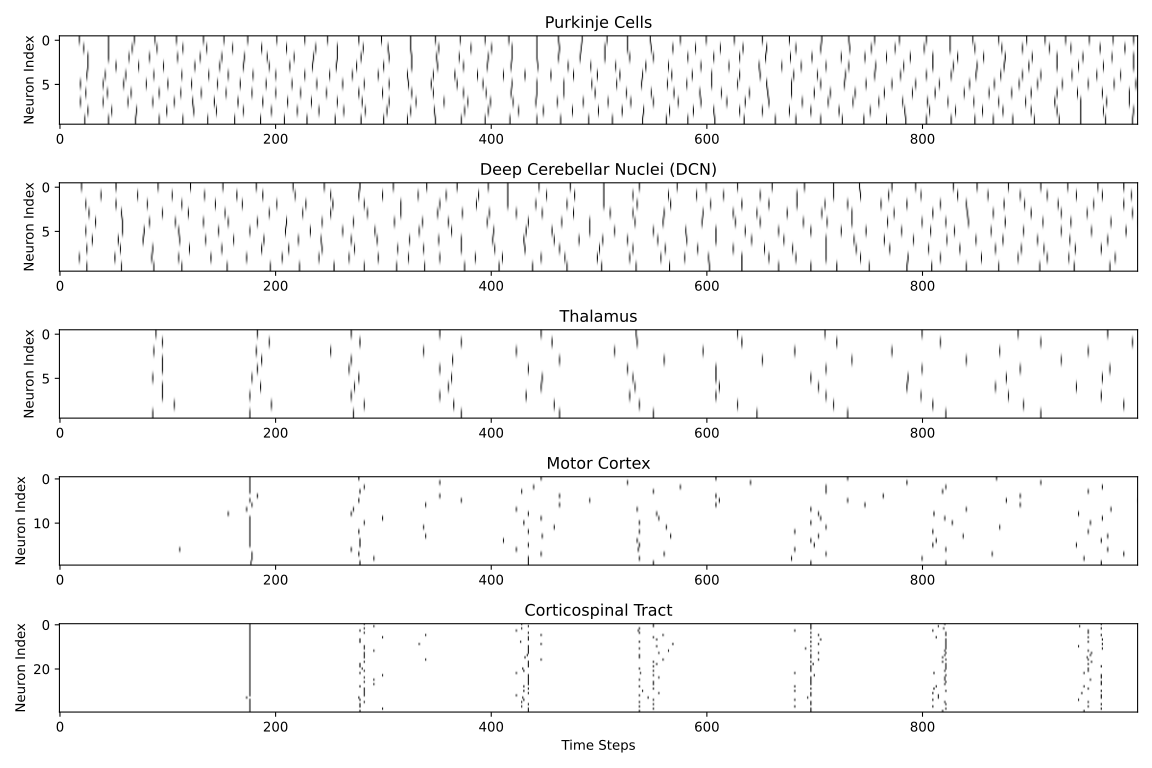

The data file committed next to this chart (first rows):
Group, Neuron ID, Spikes, Rate (Hz), Bursts
Purkinje Cells, Purkinje Cells_N001, 43, 430.0, 43
Purkinje Cells, Purkinje Cells_N002, 43, 430.0, 43
Purkinje Cells, Purkinje Cells_N003, 44, 440.0, 44
Purkinje Cells, Purkinje Cells_N004, 42, 420.0, 42
Purkinje Cells, Purkinje Cells_N005, 43, 430.0, 43
Purkinje Cells, Purkinje Cells_N006, 44, 440.0, 44
Purkinje Cells, Purkinje Cells_N007, 43, 430.0, 43
Purkinje Cells, Purkinje Cells_N008, 44, 440.0, 44
Purkinje Cells, Purkinje Cells_N009, 42, 420.0, 42
Purkinje Cells, Purkinje Cells_N010, 44, 440.0, 44
DCN, DCN_N001, 34, 340.0, 34
DCN, DCN_N002, 34, 340.0, 34
DCN, DCN_N003, 34, 340.0, 34
DCN, DCN_N004, 33, 330.0, 33
DCN, DCN_N005, 34, 340.0, 34
DCN, DCN_N006, 33, 330.0, 33
DCN, DCN_N007, 35, 350.0, 35
DCN, DCN_N008, 32, 320.0, 32
DCN, DCN_N009, 33, 330.0, 33
DCN, DCN_N010, 31, 310.0, 31
Thalamus, Thalamus_N001, 11, 110.0, 11
Thalamus, Thalamus_N002, 11, 110.0, 11
Thalamus, Thalamus_N003, 11, 110.0, 11
Thalamus, Thalamus_N004, 10, 100.0, 10
Thalamus, Thalamus_N005, 11, 110.0, 11
Thalamus, Thalamus_N006, 11, 110.0, 11
Thalamus, Thalamus_N007, 11, 110.0, 11
Thalamus, Thalamus_N008, 11, 110.0, 11
Thalamus, Thalamus_N009, 11, 110.0, 11
Thalamus, Thalamus_N010, 10, 100.0, 10
Motor Cortex, Motor Cortex_N001, 6, 60.0, 6
Motor Cortex, Motor Cortex_N002, 6, 60.0, 6
Motor Cortex, Motor Cortex_N003, 7, 70.0, 7
Motor Cortex, Motor Cortex_N004, 7, 70.0, 7
Motor Cortex, Motor Cortex_N005, 6, 60.0, 6
Motor Cortex, Motor Cortex_N006, 8, 80.0, 8
Motor Cortex, Motor Cortex_N007, 6, 60.0, 6
Motor Cortex, Motor Cortex_N008, 7, 70.0, 7
Motor Cortex, Motor Cortex_N009, 7, 70.0, 7
Motor Cortex, Motor Cortex_N010, 7, 70.0, 7
Motor Cortex, Motor Cortex_N011, 7, 70.0, 7
Motor Cortex, Motor Cortex_N012, 6, 60.0, 6
Motor Cortex, Motor Cortex_N013, 7, 70.0, 7
Motor Cortex, Motor Cortex_N014, 7, 70.0, 7
Motor Cortex, Motor Cortex_N015, 7, 70.0, 7
Motor Cortex, Motor Cortex_N016, 7, 70.0, 7
Motor Cortex, Motor Cortex_N017, 7, 70.0, 7
Motor Cortex, Motor Cortex_N018, 7, 70.0, 7
Motor Cortex, Motor Cortex_N019, 7, 70.0, 7
Motor Cortex, Motor Cortex_N020, 7, 70.0, 7
Corticospinal Tract, Corticospinal Tract_N001, 7, 70.0, 7
Corticospinal Tract, Corticospinal Tract_N002, 7, 70.0, 7
Corticospinal Tract, Corticospinal Tract_N003, 7, 70.0, 7
Corticospinal Tract, Corticospinal Tract_N004, 7, 70.0, 7
Corticospinal Tract, Corticospinal Tract_N005, 7, 70.0, 7
Corticospinal Tract, Corticospinal Tract_N006, 7, 70.0, 7
Corticospinal Tract, Corticospinal Tract_N007, 7, 70.0, 7
Corticospinal Tract, Corticospinal Tract_N008, 7, 70.0, 7
Corticospinal Tract, Corticospinal Tract_N009, 7, 70.0, 7
Corticospinal Tract, Corticospinal Tract_N010, 7, 70.0, 7
... 30 more rows
